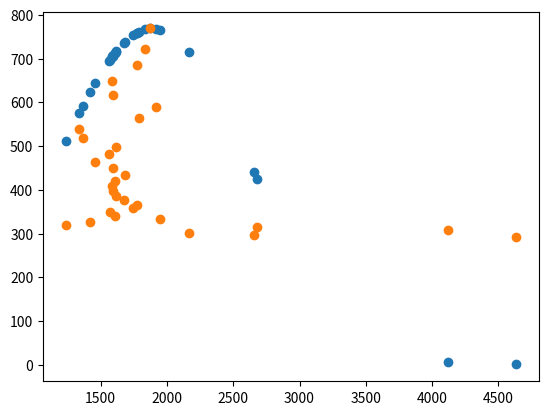

This chart was generated by the following Python code:
import numpy as np
import matplotlib.pyplot as plt

def gauss(mean,std,array):
   yarray = np.zeros(len(array)) 
   for x in range(0,len(array)):
        yarray[x] = (1 / (std * np.sqrt(2*np.pi))) * np.exp(-((array[x]-mean)**2)/(2*std**2))
   return yarray

Lambda = np.array([292,302,314,327,341,358,376,397,421,449,482,519,565,618,685,769,296,307,319,333,349,366,386,408,434,464,499,540,590,649,722])
Thicc = np.array([4635.34456,2165.840875,2683.106913,1419.97695,1611.031029,1746.734817,1677.946119,1591.554847,1607.481509,1595.678189,1561.901806,1364.72997,1791.615589,1590.266815,1776.040617,1872.726431,2658.374403,4116.196434,1236.028022,1951.660233,1571.435833,1776.551548,1619.634968,1590.113786,1686.409821,1459.758653,1612.8373,1339.562859,1920.921311,1583.824594,1833.15318])

ThiccInds = Thicc.argsort()
LambdaSort = Lambda[ThiccInds[::-1]]
ThiccSort = Thicc[ThiccInds[::-1]]


# ControlCutOff = 2

# ThiccSort = ThiccSort[ControlCutOff:]
# LambdaSort = LambdaSort[ControlCutOff:]

# TargetVal = (np.mean(ThiccSort)) / 10

Std = np.std(ThiccSort)
Mean = np.mean(ThiccSort)

ThiccGauss = gauss(Mean,Std,ThiccSort)

Multi = max(LambdaSort) / max(ThiccGauss)

plt.figure(1)
plt.scatter(ThiccSort,Multi*ThiccGauss)

plt.scatter(ThiccSort,LambdaSort)